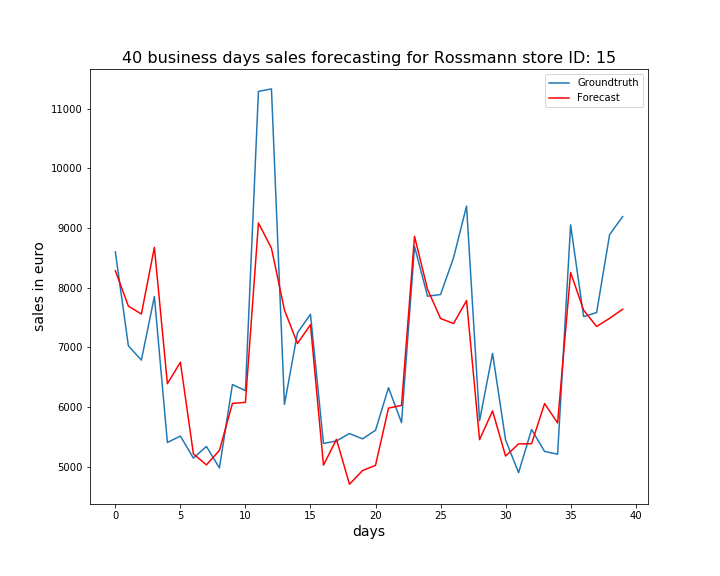

Data behind this chart, as committed beside it:
, ActualSales, Sales
0, 8600, 8284
1, 7026, 7691
2, 6786, 7559
3, 7851, 8676
4, 5405, 6390
5, 5513, 6750
6, 5143, 5214
7, 5339, 5030
8, 4979, 5271
9, 6376, 6060
10, 6275, 6078
11, 11290, 9085
12, 11332, 8661
13, 6043, 7626
14, 7242, 7065
15, 7554, 7380
16, 5388, 5025
17, 5431, 5459
18, 5555, 4705
19, 5466, 4934
20, 5609, 5022
21, 6323, 5981
22, 5738, 6027
23, 8691, 8861
24, 7857, 7972
25, 7885, 7484
26, 8501, 7399
27, 9368, 7785
28, 5770, 5453
29, 6898, 5935
30, 5449, 5178
31, 4899, 5382
32, 5623, 5385
33, 5255, 6058
34, 5209, 5733
35, 9053, 8255
36, 7516, 7623
37, 7583, 7350
38, 8891, 7487
39, 9191, 7638
